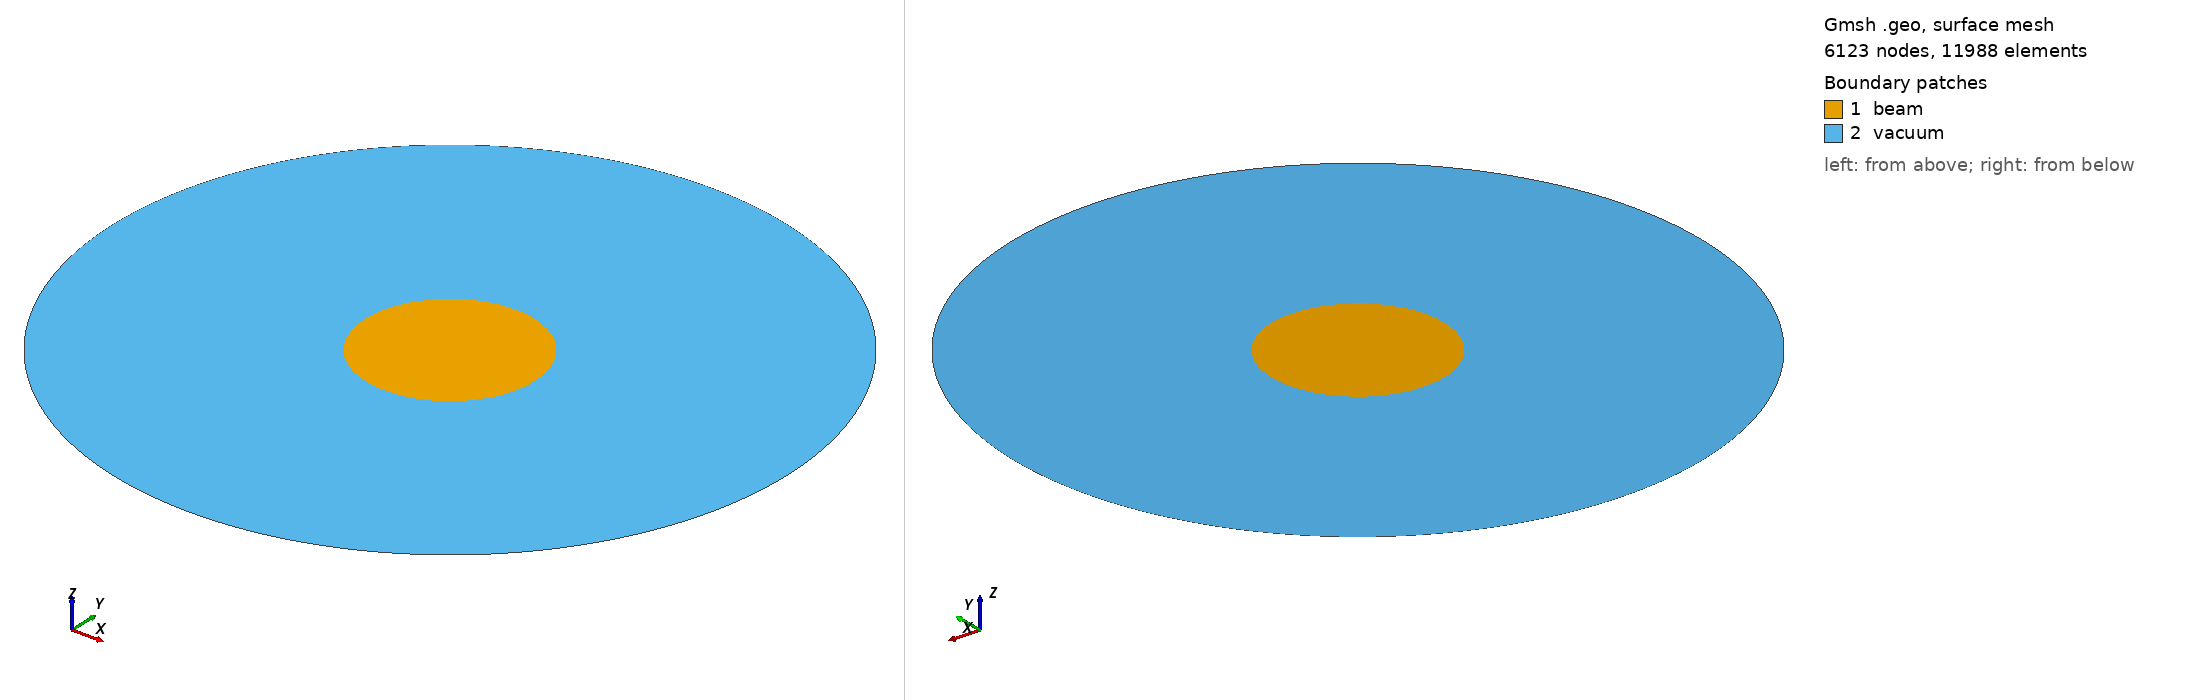

Gmsh geometry script, surface-meshed: 6123 nodes, 11988 surface elements. Boundary patches (legend numbers): 1 beam, 2 vacuum. Left view from above one corner, right view from below the opposite corner. Legend entries are the model's physical surfaces. The drawing asked Gmsh for element sizes between 1% and 20% of the model's largest extent; the script's own settings can give other sizes.

=== mesh.geo (drawn) ===
Geometry.OCCTargetUnit = "M";
Mesh.Algorithm=2; // 1: MeshAdapt, 2: Automatic, 3: Initial mesh only, 5: Delaunay, 6: Frontal-Delaunay, 7: BAMG, 8: Frontal-Delaunay for Quads, 9: Packing of Parallelograms
Mesh.Algorithm3D=1; // 1: Delaunay, 3: Initial mesh only, 4: Frontal, 7: MMG3D, 9: R-tree, 10: HXT
Mesh.Format=1; // 1: msh, 2: unv, 10: auto, 16: vtk, 19: vrml, 21: mail, 26: pos stat, 27: stl, 28: p3d, 30: mesh, 31: bdf, 32: cgns, 33: med, 34: diff, 38: ir3, 39: inp, 40: ply2, 41: celum, 42: su2, 47: tochnog, 49: neu, 50: matlab
Mesh.RecombinationAlgorithm=1; // 0: simple, 1: blossom, 2: simple full-quad, 3: blossom full-quad

r1 = 0.01;
r2 = 0.04;
dx1 = 0;
dx2 = 0;
dy1 = 0;
dy2 = 0;
mesh1 = 0.001;
mesh2 = 0.001;

p0 = newp; Point(p0) = {dx1,dy1,0,mesh1};
p1 = newp; Point(p1) = {r1+dx1,dy1,0,mesh1};
p2 = newp; Point(p2) = {dx1,r1+dy1,0,mesh1};
p3 = newp; Point(p3) = {-r1+dx1,dy1,0,mesh1};
p4 = newp; Point(p4) = {dx1,-r1+dy1,0,mesh1};
l1 = newl; Circle(l1) = {p1,p0,p2};
l2 = newl; Circle(l2) = {p2,p0,p3};
l3 = newl; Circle(l3) = {p3,p0,p4};
l4 = newl; Circle(l4) = {p4,p0,p1};
ll1 = newll; Line loop(ll1) = {l1,l2,l3,l4};
s1 = news; Surface(s1) = {ll1};

p00 = newp; Point(p00) = {dx2,dy2,0,mesh2};
p10 = newp; Point(p10) = {r2+dx2,dy2,0,mesh2};
p20 = newp; Point(p20) = {dx2,r2+dy2,0,mesh2};
p30 = newp; Point(p30) = {-r2+dx2,dy2,0,mesh2};
p40 = newp; Point(p40) = {dx2,-r2+dy2,0,mesh2};
l10 = newl; Circle(l10) = {p10,p00,p20};
l20 = newl; Circle(l20) = {p20,p00,p30};
l30 = newl; Circle(l30) = {p30,p00,p40};
l40 = newl; Circle(l40) = {p40,p00,p10};
ll10 = newll; Line loop(ll10) = {l10,l20,l30,l40};
s10 = news; Surface(s10) = {ll10,ll1};

Physical Surface("beam") = {s1};
Physical Surface("vacuum") = {s10};
Physical Curve("boundary") = {l10, l20, l30, l40};
